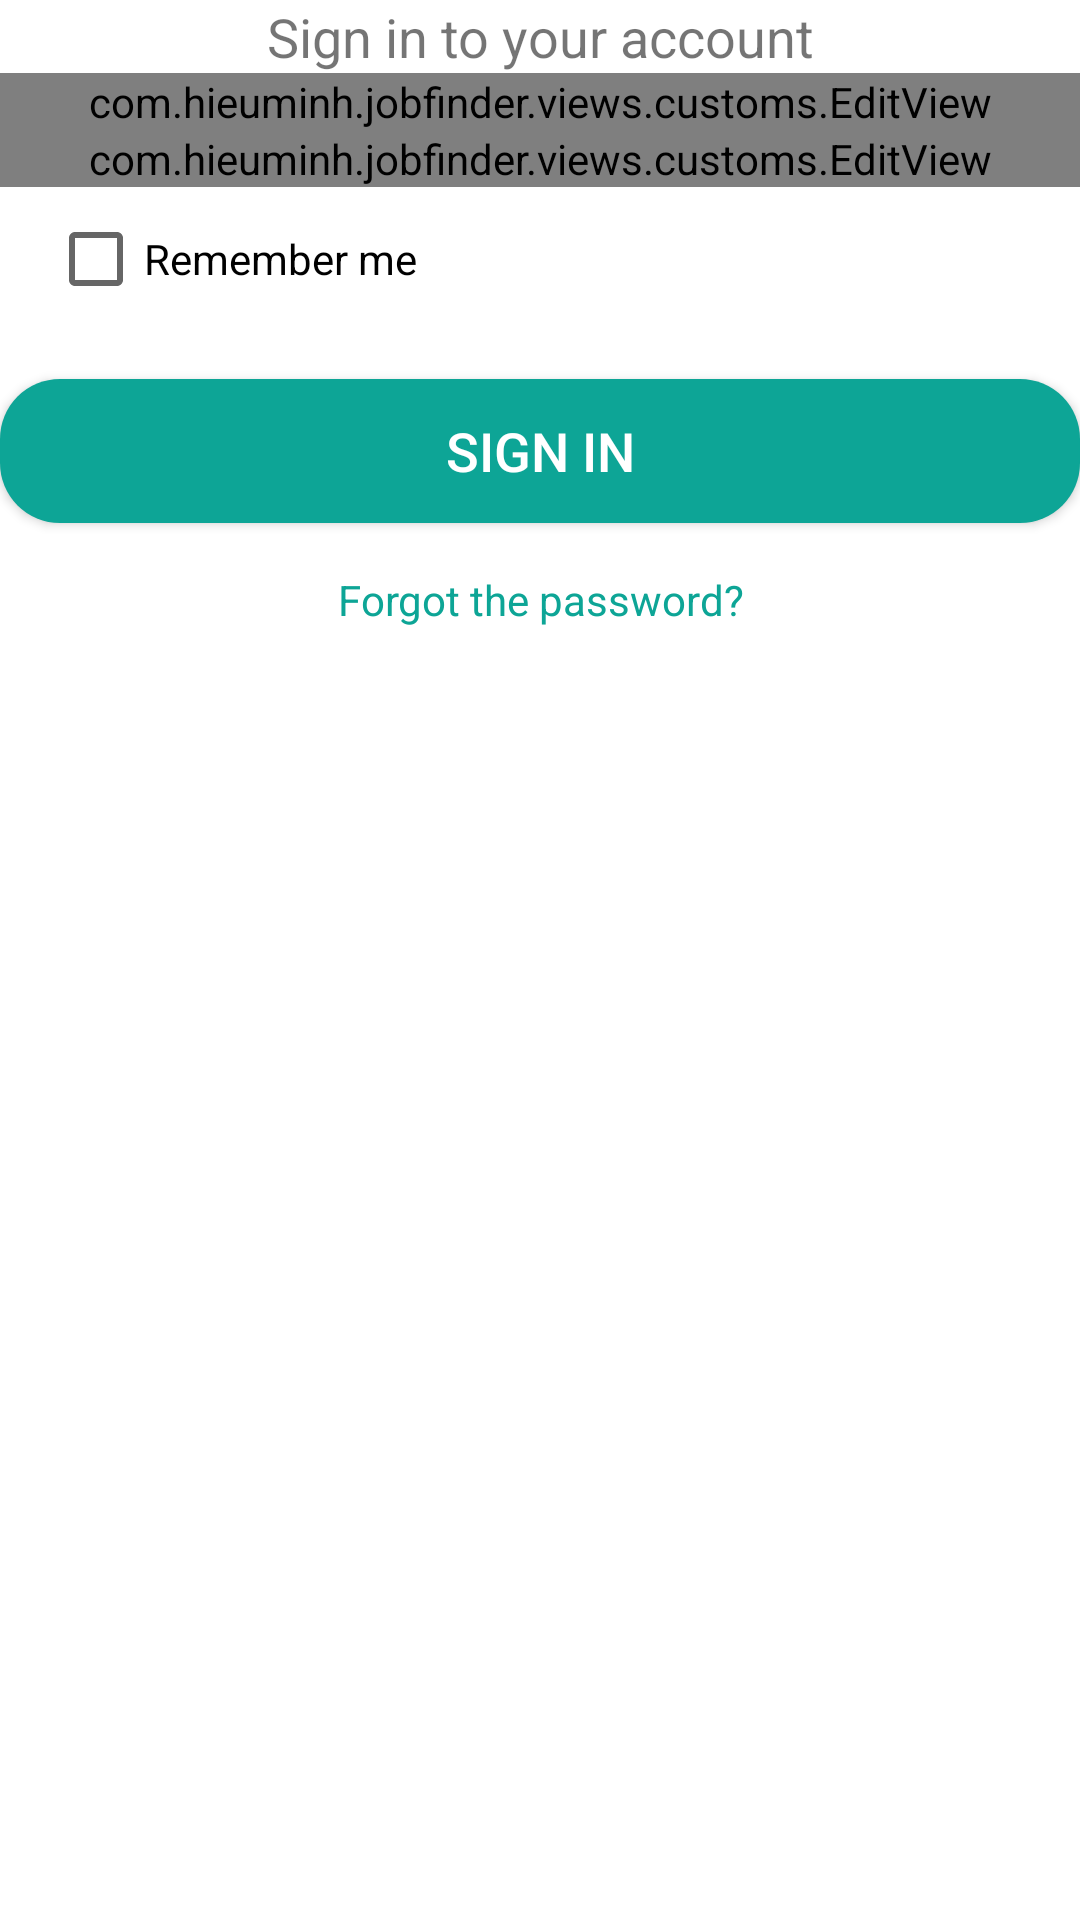

Android layout source for this screen:
<!-- AndroidManifest.xml: application theme Theme.JobFinder -->
<!-- res/layout/fragment_login.xml -->
<?xml version="1.0" encoding="utf-8"?>
<LinearLayout xmlns:android="http://schemas.android.com/apk/res/android"
    xmlns:app="http://schemas.android.com/apk/res-auto"
    android:layout_width="match_parent"
    android:layout_height="wrap_content"
    android:orientation="vertical">

    <androidx.appcompat.widget.AppCompatTextView
        android:layout_width="match_parent"
        android:layout_height="wrap_content"
        android:gravity="center_horizontal"
        android:text="@string/sign_in_to_your_account"
        android:textSize="@dimen/sp_18" />

    <com.hieuminh.jobfinder.views.customs.EditView
        android:layout_width="match_parent"
        android:layout_height="wrap_content"
        app:view_title="@string/email" />

    <com.hieuminh.jobfinder.views.customs.EditView
        android:layout_width="match_parent"
        android:layout_height="wrap_content"
        app:view_title="@string/password" />

    <CheckBox
        android:id="@+id/cbRememberMe"
        android:layout_width="match_parent"
        android:layout_height="wrap_content"
        android:layout_marginHorizontal="@dimen/dp_16"
        android:text="@string/remember_me" />

    <androidx.appcompat.widget.AppCompatButton
        android:id="@+id/btSubmit"
        android:layout_width="match_parent"
        android:layout_height="wrap_content"
        android:layout_marginTop="@dimen/dp_16"
        android:background="@drawable/bg_border_common_button"
        android:text="@string/sign_in"
        android:textColor="@color/white"
        android:textSize="@dimen/sp_18" />

    <TextView
        android:id="@+id/tvForgotPassword"
        android:layout_width="match_parent"
        android:layout_height="wrap_content"
        android:layout_marginTop="@dimen/dp_16"
        android:gravity="center_horizontal"
        android:text="@string/forgot_the_password"
        android:textColor="@color/colorPrimary"
        android:textSize="@dimen/sp_14" />

</LinearLayout>
<!-- resources referenced by this layout -->
<resources>
  <color name="colorPrimary">#0DA596</color>
  <color name="white">#FFFFFFFF</color>
  <dimen name="dp_16">16dp</dimen>
  <dimen name="sp_14">14sp</dimen>
  <dimen name="sp_18">18sp</dimen>
  <!-- drawable bg_border_common_button (drawable) -->
  <?xml version="1.0" encoding="utf-8"?>
  <shape xmlns:android="http://schemas.android.com/apk/res/android">
  
      <corners android:radius="@dimen/dp_20" />
  
      <solid android:color="@color/colorPrimary" />
  </shape>
  <string name="email">Email</string>
  <string name="forgot_the_password">Forgot the password?</string>
  <string name="password">password</string>
  <string name="remember_me">Remember me</string>
  <string name="sign_in">Sign in</string>
  <string name="sign_in_to_your_account">Sign in to your account</string>
  <style name="Theme.JobFinder" parent="Theme.MaterialComponents.DayNight.NoActionBar">
          
          <item name="colorPrimary">@color/purple_500</item>
          <item name="colorPrimaryVariant">@color/purple_700</item>
          <item name="colorOnPrimary">@color/white</item>
          
          <item name="colorSecondary">@color/teal_200</item>
          <item name="colorSecondaryVariant">@color/teal_700</item>
          <item name="colorOnSecondary">@color/black</item>
          
          <item name="android:statusBarColor" tools:targetApi="l">?attr/colorPrimaryVariant</item>
          
      </style>
  <dimen name="dp_20">20dp</dimen>
  <color name="purple_500">#FF6200EE</color>
  <color name="purple_700">#FF3700B3</color>
  <color name="teal_200">#FF03DAC5</color>
  <color name="teal_700">#FF018786</color>
  <color name="black">#FF000000</color>
</resources>
